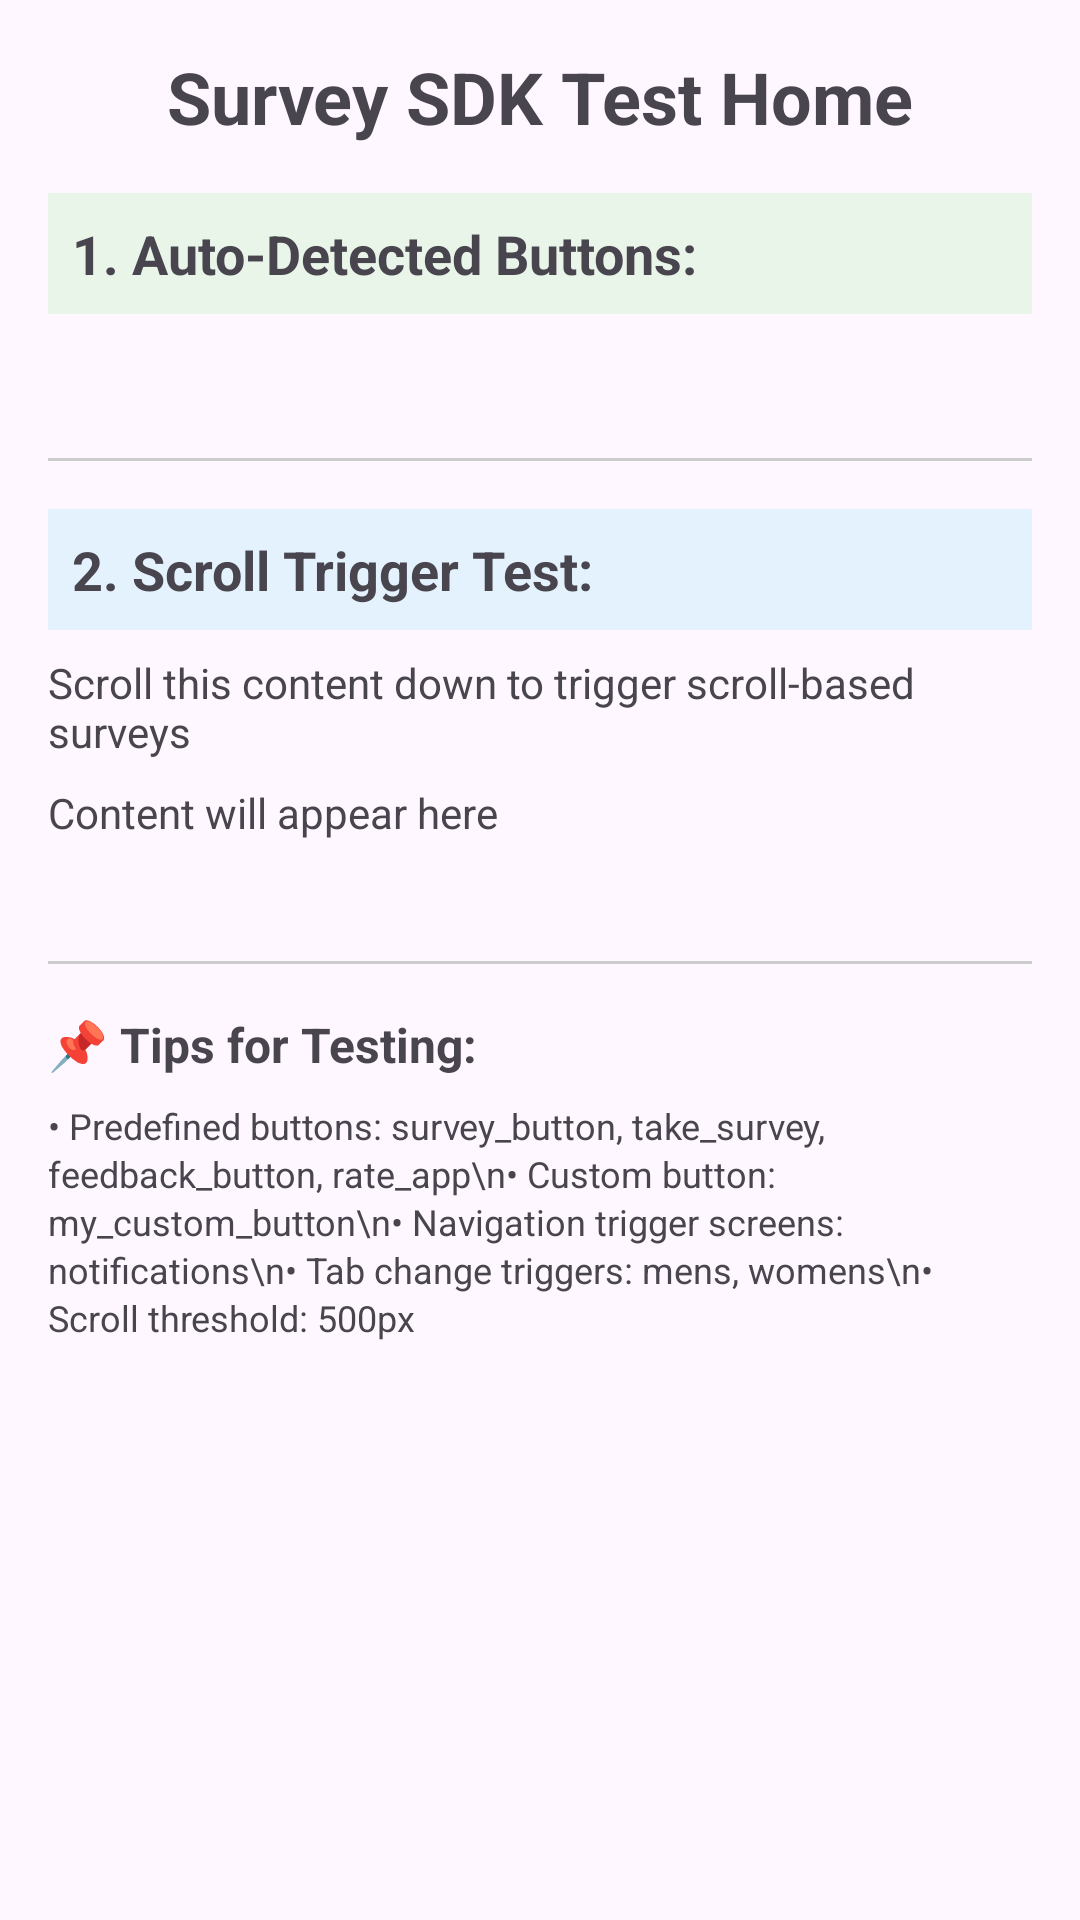

Write the Android layout XML for this screen, with the resource values it uses.
<!-- AndroidManifest.xml: application theme Theme.SurveySDKTestApp -->
<!-- res/layout/fragment_home.xml -->
<?xml version="1.0" encoding="utf-8"?>
<ScrollView xmlns:android="http://schemas.android.com/apk/res/android"
    xmlns:app="http://schemas.android.com/apk/res-auto"
    android:id="@+id/scroll_view"
    android:layout_width="match_parent"
    android:layout_height="match_parent"
    android:padding="16dp">

    <LinearLayout
        android:layout_width="match_parent"
        android:layout_height="wrap_content"
        android:orientation="vertical">

        
        <TextView
            android:layout_width="match_parent"
            android:layout_height="wrap_content"
            android:text="Survey SDK Test Home"
            android:textSize="24sp"
            android:textStyle="bold"
            android:gravity="center"
            android:layout_marginBottom="16dp"/>

        
        <TextView
            android:layout_width="match_parent"
            android:layout_height="wrap_content"
            android:text="1. Auto-Detected Buttons:"
            android:textSize="18sp"
            android:textStyle="bold"
            android:layout_marginBottom="8dp"
            android:background="#E8F5E8"
            android:padding="8dp"/>

        
        <LinearLayout
            android:id="@+id/survey_container"
            android:layout_width="match_parent"
            android:layout_height="wrap_content"
            android:orientation="vertical"
            android:layout_marginBottom="24dp"/>

        
        <View
            android:layout_width="match_parent"
            android:layout_height="1dp"
            android:background="#CCCCCC"
            android:layout_marginVertical="16dp"/>

        
        <TextView
            android:layout_width="match_parent"
            android:layout_height="wrap_content"
            android:text="2. Scroll Trigger Test:"
            android:textSize="18sp"
            android:textStyle="bold"
            android:layout_marginBottom="8dp"
            android:background="#E3F2FD"
            android:padding="8dp"/>

        <TextView
            android:layout_width="match_parent"
            android:layout_height="wrap_content"
            android:text="Scroll this content down to trigger scroll-based surveys"
            android:textSize="14sp"
            android:layout_marginBottom="8dp"/>

        <TextView
            android:id="@+id/content_container"
            android:layout_width="match_parent"
            android:layout_height="wrap_content"
            android:text="Content will appear here"
            android:textSize="14sp"
            android:lineSpacingExtra="4dp"
            android:layout_marginBottom="24dp"/>
            
        
        <View
            android:layout_width="match_parent"
            android:layout_height="1dp"
            android:background="#CCCCCC"
            android:layout_marginVertical="16dp"/>
            
        
        <TextView
            android:layout_width="match_parent"
            android:layout_height="wrap_content"
            android:text="📌 Tips for Testing:"
            android:textSize="16sp"
            android:textStyle="bold"
            android:layout_marginBottom="8dp"/>
            
        <TextView
            android:layout_width="match_parent"
            android:layout_height="wrap_content"
            android:text="• Predefined buttons: survey_button, take_survey, feedback_button, rate_app\n• Custom button: my_custom_button\n• Navigation trigger screens: notifications\n• Tab change triggers: mens, womens\n• Scroll threshold: 500px"
            android:textSize="12sp"
            android:lineSpacingExtra="2dp"/>
            
    </LinearLayout>
</ScrollView>
<!-- resources referenced by this layout -->
<resources>
  <style name="Theme.SurveySDKTestApp" parent="Base.Theme.SurveySDKTestApp" />
  <style name="Base.Theme.SurveySDKTestApp" parent="Theme.Material3.DayNight.NoActionBar">
          
          
      </style>
</resources>
